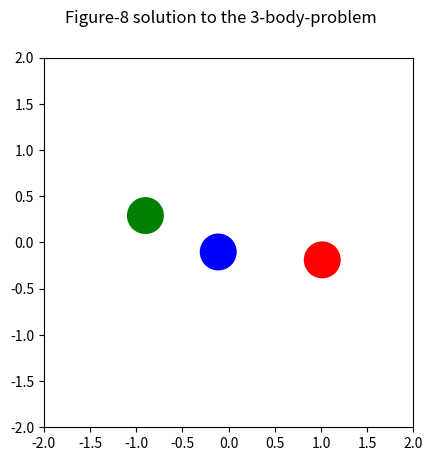
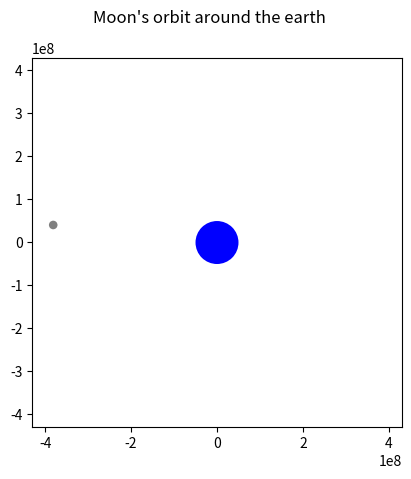
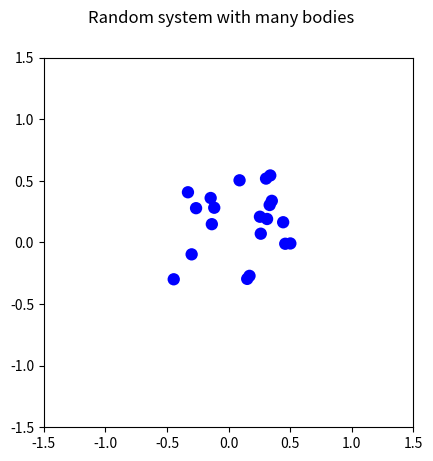

The script that saved these images, in order:
"""
In physics and astronomy, a gravitational N-body simulation is a simulation of a
dynamical system of particles under the influence of gravity. The system
consists of a number of bodies, each of which exerts a gravitational force on all
other bodies. These forces are calculated using Newton's law of universal
gravitation. The Euler method is used at each time-step to calculate the change in
velocity and position brought about by these forces. Softening is used to prevent
numerical divergences when a particle comes too close to another (and the force
goes to infinity).
(Description adapted from https://en.wikipedia.org/wiki/N-body_simulation )
(See also http://www.shodor.org/refdesk/Resources/Algorithms/EulersMethod/ )
"""


from __future__ import annotations

import random

from matplotlib import animation
from matplotlib import pyplot as plt

# Frame rate of the animation
INTERVAL = 20

# Time between time steps in seconds
DELTA_TIME = INTERVAL / 1000


class Body:
    def __init__(
        self,
        position_x: float,
        position_y: float,
        velocity_x: float,
        velocity_y: float,
        mass: float = 1.0,
        size: float = 1.0,
        color: str = "blue",
    ) -> None:
        """
        The parameters "size" & "color" are not relevant for the simulation itself,
        they are only used for plotting.
        """
        self.position_x = position_x
        self.position_y = position_y
        self.velocity_x = velocity_x
        self.velocity_y = velocity_y
        self.mass = mass
        self.size = size
        self.color = color

    @property
    def position(self) -> tuple[float, float]:
        return self.position_x, self.position_y

    @property
    def velocity(self) -> tuple[float, float]:
        return self.velocity_x, self.velocity_y

    def update_velocity(
        self, force_x: float, force_y: float, delta_time: float
    ) -> None:
        """
        Euler algorithm for velocity

        >>> body_1 = Body(0.,0.,0.,0.)
        >>> body_1.update_velocity(1.,0.,1.)
        >>> body_1.velocity
        (1.0, 0.0)

        >>> body_1.update_velocity(1.,0.,1.)
        >>> body_1.velocity
        (2.0, 0.0)

        >>> body_2 = Body(0.,0.,5.,0.)
        >>> body_2.update_velocity(0.,-10.,10.)
        >>> body_2.velocity
        (5.0, -100.0)

        >>> body_2.update_velocity(0.,-10.,10.)
        >>> body_2.velocity
        (5.0, -200.0)
        """
        self.velocity_x += force_x * delta_time
        self.velocity_y += force_y * delta_time

    def update_position(self, delta_time: float) -> None:
        """
        Euler algorithm for position

        >>> body_1 = Body(0.,0.,1.,0.)
        >>> body_1.update_position(1.)
        >>> body_1.position
        (1.0, 0.0)

        >>> body_1.update_position(1.)
        >>> body_1.position
        (2.0, 0.0)

        >>> body_2 = Body(10.,10.,0.,-2.)
        >>> body_2.update_position(1.)
        >>> body_2.position
        (10.0, 8.0)

        >>> body_2.update_position(1.)
        >>> body_2.position
        (10.0, 6.0)
        """
        self.position_x += self.velocity_x * delta_time
        self.position_y += self.velocity_y * delta_time


class BodySystem:
    """
    This class is used to hold the bodies, the gravitation constant, the time
    factor and the softening factor. The time factor is used to control the speed
    of the simulation. The softening factor is used for softening, a numerical
    trick for N-body simulations to prevent numerical divergences when two bodies
    get too close to each other.
    """

    def __init__(
        self,
        bodies: list[Body],
        gravitation_constant: float = 1.0,
        time_factor: float = 1.0,
        softening_factor: float = 0.0,
    ) -> None:
        self.bodies = bodies
        self.gravitation_constant = gravitation_constant
        self.time_factor = time_factor
        self.softening_factor = softening_factor

    def __len__(self) -> int:
        return len(self.bodies)

    def update_system(self, delta_time: float) -> None:
        """
        For each body, loop through all other bodies to calculate the total
        force they exert on it. Use that force to update the body's velocity.

        >>> body_system_1 = BodySystem([Body(0,0,0,0), Body(10,0,0,0)])
        >>> len(body_system_1)
        2
        >>> body_system_1.update_system(1)
        >>> body_system_1.bodies[0].position
        (0.01, 0.0)
        >>> body_system_1.bodies[0].velocity
        (0.01, 0.0)

        >>> body_system_2 = BodySystem([Body(-10,0,0,0), Body(10,0,0,0, mass=4)], 1, 10)
        >>> body_system_2.update_system(1)
        >>> body_system_2.bodies[0].position
        (-9.0, 0.0)
        >>> body_system_2.bodies[0].velocity
        (0.1, 0.0)
        """
        for body1 in self.bodies:
            force_x = 0.0
            force_y = 0.0
            for body2 in self.bodies:
                if body1 != body2:
                    dif_x = body2.position_x - body1.position_x
                    dif_y = body2.position_y - body1.position_y

                    # Calculation of the distance using Pythagoras's theorem
                    # Extra factor due to the softening technique
                    distance = (dif_x**2 + dif_y**2 + self.softening_factor) ** (
                        1 / 2
                    )

                    # Newton's law of universal gravitation.
                    force_x += (
                        self.gravitation_constant * body2.mass * dif_x / distance**3
                    )
                    force_y += (
                        self.gravitation_constant * body2.mass * dif_y / distance**3
                    )

            # Update the body's velocity once all the force components have been added
            body1.update_velocity(force_x, force_y, delta_time * self.time_factor)

        # Update the positions only after all the velocities have been updated
        for body in self.bodies:
            body.update_position(delta_time * self.time_factor)


def update_step(
    body_system: BodySystem, delta_time: float, patches: list[plt.Circle]
) -> None:
    """
    Updates the body-system and applies the change to the patch-list used for plotting

    >>> body_system_1 = BodySystem([Body(0,0,0,0), Body(10,0,0,0)])
    >>> patches_1 = [plt.Circle((body.position_x, body.position_y), body.size,
    ... fc=body.color)for body in body_system_1.bodies] #doctest: +ELLIPSIS
    >>> update_step(body_system_1, 1, patches_1)
    >>> patches_1[0].center
    (0.01, 0.0)

    >>> body_system_2 = BodySystem([Body(-10,0,0,0), Body(10,0,0,0, mass=4)], 1, 10)
    >>> patches_2 = [plt.Circle((body.position_x, body.position_y), body.size,
    ... fc=body.color)for body in body_system_2.bodies] #doctest: +ELLIPSIS
    >>> update_step(body_system_2, 1, patches_2)
    >>> patches_2[0].center
    (-9.0, 0.0)
    """
    # Update the positions of the bodies
    body_system.update_system(delta_time)

    # Update the positions of the patches
    for patch, body in zip(patches, body_system.bodies):
        patch.center = (body.position_x, body.position_y)


def plot(
    title: str,
    body_system: BodySystem,
    x_start: float = -1,
    x_end: float = 1,
    y_start: float = -1,
    y_end: float = 1,
) -> None:
    """
    Utility function to plot how the given body-system evolves over time.
    No doctest provided since this function does not have a return value.
    """
    fig = plt.figure()
    # fig.canvas.set_window_title(title)
    fig.suptitle(title)
    ax = plt.axes(
        xlim=(x_start, x_end), ylim=(y_start, y_end)
    )  # Set section to be plotted
    plt.gca().set_aspect("equal")  # Fix aspect ratio

    # Each body is drawn as a patch by the plt-function
    patches = [
        plt.Circle((body.position_x, body.position_y), body.size, fc=body.color)
        for body in body_system.bodies
    ]

    for patch in patches:
        ax.add_patch(patch)

    # Function called at each step of the animation
    def update(frame: int) -> list[plt.Circle]:
        update_step(body_system, DELTA_TIME, patches)
        return patches

    anim = animation.FuncAnimation(  # noqa: F841
        fig, update, interval=INTERVAL, blit=True
    )

    plt.show()


def example_1() -> BodySystem:
    """
    Example 1: figure-8 solution to the 3-body-problem
    This example can be seen as a test of the implementation: given the right
    initial conditions, the bodies should move in a figure-8.
    (initial conditions taken from http://www.artcompsci.org/vol_1/v1_web/node56.html)
    >>> body_system = example_1()
    >>> len(body_system)
    3
    """

    position_x = 0.9700436
    position_y = -0.24308753
    velocity_x = 0.466203685
    velocity_y = 0.43236573

    bodies1 = [
        Body(position_x, position_y, velocity_x, velocity_y, size=0.2, color="red"),
        Body(-position_x, -position_y, velocity_x, velocity_y, size=0.2, color="green"),
        Body(0, 0, -2 * velocity_x, -2 * velocity_y, size=0.2, color="blue"),
    ]
    return BodySystem(bodies1, time_factor=3)


def example_2() -> BodySystem:
    """
    Example 2: Moon's orbit around the earth
    This example can be seen as a test of the implementation: given the right
    initial conditions, the moon should orbit around the earth as it actually does.
    (mass, velocity and distance taken from https://en.wikipedia.org/wiki/Earth
    and https://en.wikipedia.org/wiki/Moon)
    No doctest provided since this function does not have a return value.
    """

    moon_mass = 7.3476e22
    earth_mass = 5.972e24
    velocity_dif = 1022
    earth_moon_distance = 384399000
    gravitation_constant = 6.674e-11

    # Calculation of the respective velocities so that total impulse is zero,
    # i.e. the two bodies together don't move
    moon_velocity = earth_mass * velocity_dif / (earth_mass + moon_mass)
    earth_velocity = moon_velocity - velocity_dif

    moon = Body(-earth_moon_distance, 0, 0, moon_velocity, moon_mass, 10000000, "grey")
    earth = Body(0, 0, 0, earth_velocity, earth_mass, 50000000, "blue")
    return BodySystem([earth, moon], gravitation_constant, time_factor=1000000)


def example_3() -> BodySystem:
    """
    Example 3: Random system with many bodies.
    No doctest provided since this function does not have a return value.
    """

    bodies = []
    for _ in range(10):
        velocity_x = random.uniform(-0.5, 0.5)
        velocity_y = random.uniform(-0.5, 0.5)

        # Bodies are created pairwise with opposite velocities so that the
        # total impulse remains zero
        bodies.append(
            Body(
                random.uniform(-0.5, 0.5),
                random.uniform(-0.5, 0.5),
                velocity_x,
                velocity_y,
                size=0.05,
            )
        )
        bodies.append(
            Body(
                random.uniform(-0.5, 0.5),
                random.uniform(-0.5, 0.5),
                -velocity_x,
                -velocity_y,
                size=0.05,
            )
        )
    return BodySystem(bodies, 0.01, 10, 0.1)


if __name__ == "__main__":
    plot("Figure-8 solution to the 3-body-problem", example_1(), -2, 2, -2, 2)
    plot(
        "Moon's orbit around the earth",
        example_2(),
        -430000000,
        430000000,
        -430000000,
        430000000,
    )
    plot("Random system with many bodies", example_3(), -1.5, 1.5, -1.5, 1.5)

"""
This code is from this GitHub repo: 
https://github.com/TheAlgorithms/Python/blob/master/physics/n_body_simulation.py
Under MIT License
"""
